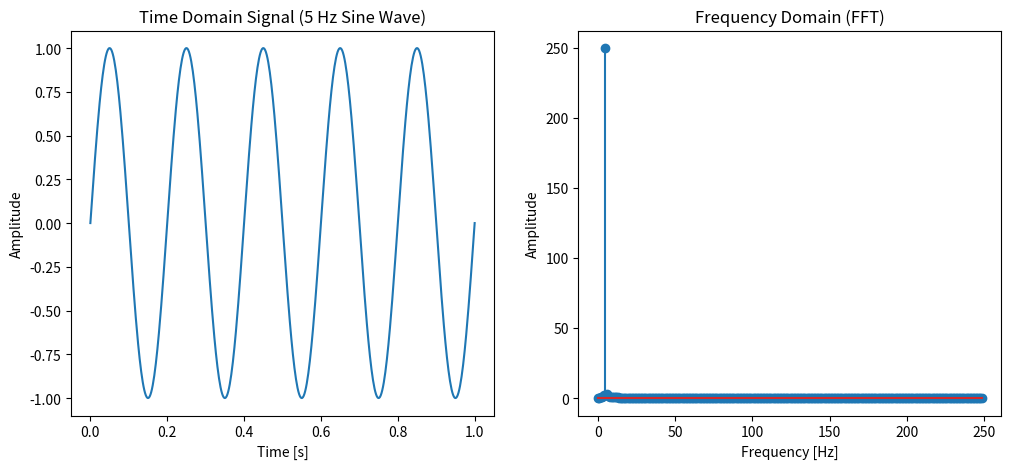

This figure's Python source:
import numpy as np
import matplotlib.pyplot as plt

# Create a sample time-domain signal
time = np.linspace(0, 1, 500)      # Time vector
freq = 5                           # Frequency of the signal (in Hz)
signal = np.sin(2 * np.pi * freq * time)  # Sine wave with frequency 5 Hz

# Perform FFT
fft_result = np.fft.fft(signal)

# Get the frequency axis
freqs = np.fft.fftfreq(len(signal), d=time[1] - time[0])

# Plotting the original signal and its FFT
plt.figure(figsize=(12, 5))

# Time-domain signal
plt.subplot(1, 2, 1)
plt.plot(time, signal)
plt.title("Time Domain Signal (5 Hz Sine Wave)")
plt.xlabel("Time [s]")
plt.ylabel("Amplitude")

# Frequency domain (FFT result)
plt.subplot(1, 2, 2)
plt.stem(freqs[:len(signal) // 2], np.abs(fft_result)[:len(signal) // 2])  # Plot only positive frequencies
plt.title("Frequency Domain (FFT)")
plt.xlabel("Frequency [Hz]")
plt.ylabel("Amplitude")
plt.show()
